Image classification data set "dataset_crops_conjuntiva" (profjohnrivera/Proyecto_Deteccion_Conjuntiva_v1 on GitHub). Class labels (2): anemia, normal.

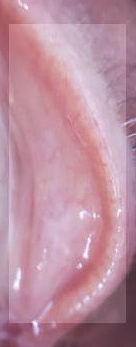
Label: anemia

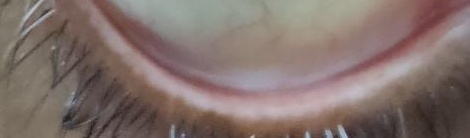
Label: anemia

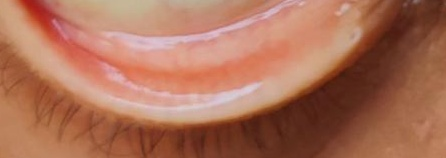
Label: normal

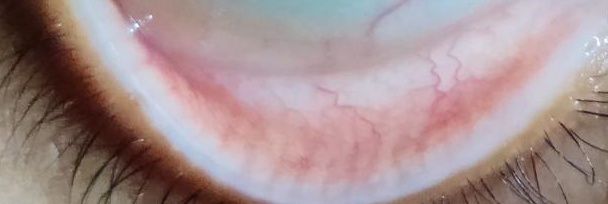
Label: anemia

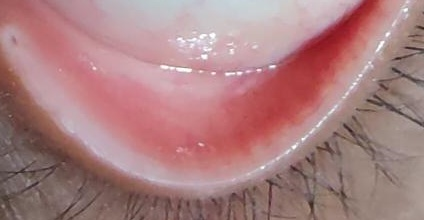
Label: normal

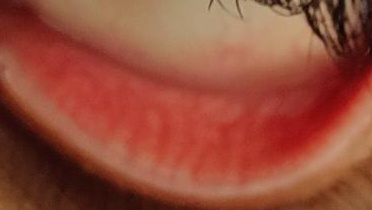
Label: normal
